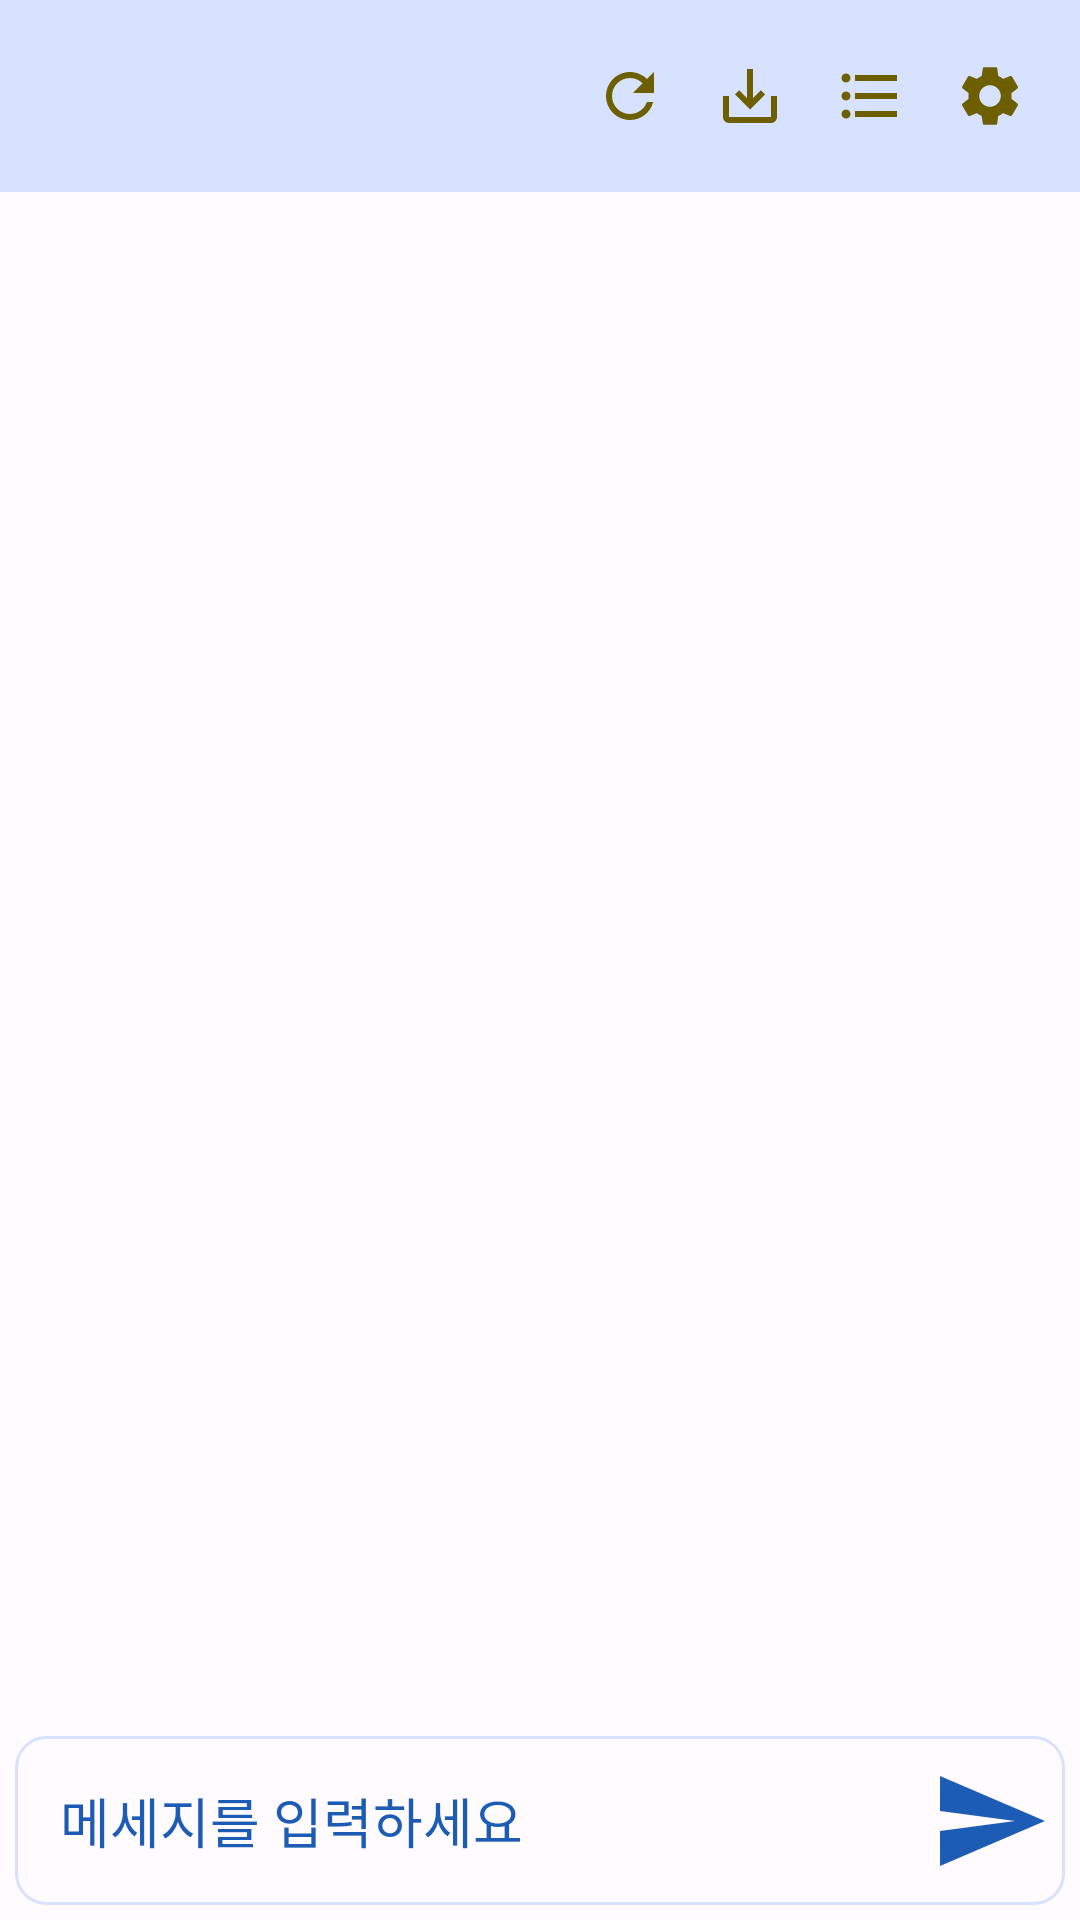

Layout XML and referenced resources for this Android screen:
<!-- AndroidManifest.xml: application theme Theme.CustomMaterial3 -->
<!-- res/layout/fragment_chat.xml -->
<?xml version="1.0" encoding="utf-8"?>
<layout xmlns:app="http://schemas.android.com/apk/res-auto">

    <data>

        <variable
            name="chatViewModel"
            type="hs.project.cof.presentation.viewModels.ChatViewModel" />

        <variable
            name="listViewModel"
            type="hs.project.cof.presentation.viewModels.ChatListViewModel" />
    </data>

    <androidx.constraintlayout.widget.ConstraintLayout xmlns:android="http://schemas.android.com/apk/res/android"
        xmlns:tools="http://schemas.android.com/tools"
        android:layout_width="match_parent"
        android:layout_height="match_parent"
        tools:context=".presentation.view.chatting.ChatFragment">

        <androidx.appcompat.widget.Toolbar
            android:id="@+id/main_actionbar_tb"
            android:layout_width="match_parent"
            android:layout_height="wrap_content"
            android:background="?attr/colorPrimaryContainer"
            app:layout_constraintEnd_toEndOf="parent"
            app:layout_constraintStart_toStartOf="parent"
            app:layout_constraintTop_toTopOf="parent">

            <androidx.constraintlayout.widget.ConstraintLayout
                android:layout_width="match_parent"
                android:layout_height="wrap_content">

                <TextView
                    android:id="@+id/main_actionbar_log_title_tv"
                    android:layout_width="200dp"
                    android:layout_height="wrap_content"
                    android:textColor="?attr/colorPrimary"
                    android:textSize="17sp"
                    android:textStyle="bold"
                    app:isVisible="@{chatViewModel.viewModeStatus.equals(chatViewModel.ViewModeStatus.LOG) ? true : false}"
                    app:layout_constraintBottom_toBottomOf="parent"
                    app:layout_constraintStart_toStartOf="parent"
                    app:layout_constraintTop_toTopOf="parent" />

                <ImageButton
                    android:id="@+id/main_actionbar_reset_ib"
                    android:layout_width="40dp"
                    android:layout_height="40dp"
                    android:background="?attr/selectableItemBackground"
                    android:padding="4dp"
                    android:src="@drawable/baseline_refresh_24"
                    app:layout_constraintBottom_toBottomOf="parent"
                    app:layout_constraintEnd_toStartOf="@id/main_actionbar_chat_save_ib"
                    app:layout_constraintTop_toTopOf="parent"
                    app:tint="?attr/colorTertiary" />

                <ImageButton
                    android:id="@+id/main_actionbar_chat_save_ib"
                    android:layout_width="40dp"
                    android:layout_height="40dp"
                    android:background="?attr/selectableItemBackground"
                    android:padding="4dp"
                    android:src="@drawable/baseline_save_alt_24"
                    app:layout_constraintBottom_toBottomOf="parent"
                    app:layout_constraintEnd_toStartOf="@id/main_actionbar_chat_list_ib"
                    app:layout_constraintTop_toTopOf="parent"
                    app:tint="?attr/colorTertiary" />


                <ImageButton
                    android:id="@+id/main_actionbar_chat_list_ib"
                    android:layout_width="40dp"
                    android:layout_height="40dp"
                    android:background="?attr/selectableItemBackground"
                    android:padding="4dp"
                    android:src="@drawable/baseline_format_list_bulleted_24"
                    app:layout_constraintBottom_toBottomOf="parent"
                    app:layout_constraintEnd_toStartOf="@id/main_actionbar_setting_ib"
                    app:layout_constraintTop_toTopOf="parent"
                    app:tint="?attr/colorTertiary" />

                <ImageButton
                    android:id="@+id/main_actionbar_setting_ib"
                    android:layout_width="40dp"
                    android:layout_height="40dp"
                    android:layout_marginEnd="10dp"
                    android:background="?attr/selectableItemBackground"
                    android:padding="4dp"
                    android:src="@drawable/baseline_settings_24"
                    app:layout_constraintBottom_toBottomOf="parent"
                    app:layout_constraintEnd_toEndOf="parent"
                    app:layout_constraintTop_toTopOf="parent"
                    app:tint="?attr/colorTertiary" />


            </androidx.constraintlayout.widget.ConstraintLayout>

        </androidx.appcompat.widget.Toolbar>

        <androidx.recyclerview.widget.RecyclerView
            android:id="@+id/main_chat_rv"
            android:layout_width="match_parent"
            android:layout_height="0dp"
            app:layout_constraintBottom_toTopOf="@id/main_input_container_cl"
            app:layout_constraintEnd_toEndOf="parent"
            app:layout_constraintStart_toStartOf="parent"
            app:layout_constraintTop_toBottomOf="@id/main_actionbar_tb" />

        <androidx.constraintlayout.widget.ConstraintLayout
            android:id="@+id/main_input_container_cl"
            android:layout_width="match_parent"
            android:layout_height="wrap_content"
            android:layout_weight="1"
            android:padding="5dp"
            app:layout_constraintBottom_toBottomOf="parent"
            app:layout_constraintEnd_toEndOf="parent"
            app:layout_constraintStart_toStartOf="parent">
            

            <EditText
                android:id="@+id/main_input_msg_et"
                android:layout_width="match_parent"
                android:layout_height="wrap_content"
                android:background="@drawable/msg_input_bg"
                android:hint="메세지를 입력하세요"
                android:padding="15dp"
                android:paddingEnd="50dp"
                android:textColorHint="?attr/colorPrimary"
                app:layout_constraintBottom_toBottomOf="parent"
                app:layout_constraintEnd_toEndOf="parent"
                app:layout_constraintStart_toStartOf="parent"
                app:layout_constraintTop_toTopOf="parent" />

            <ImageButton
                android:id="@+id/main_input_msg_btn"
                android:layout_width="50dp"
                android:layout_height="wrap_content"
                android:background="?attr/selectableItemBackground"
                android:src="@drawable/baseline_send_24"
                app:layout_constraintBottom_toBottomOf="@id/main_input_msg_et"
                app:layout_constraintEnd_toEndOf="parent"
                app:layout_constraintTop_toTopOf="@id/main_input_msg_et"
                app:tint="?attr/colorPrimary" />

        </androidx.constraintlayout.widget.ConstraintLayout>


    </androidx.constraintlayout.widget.ConstraintLayout>
</layout>
<!-- resources referenced by this layout -->
<resources>
  <!-- drawable baseline_format_list_bulleted_24 (drawable) -->
  <vector android:autoMirrored="true" android:height="24dp"
      android:tint="#248D41" android:viewportHeight="24"
      android:viewportWidth="24" android:width="24dp" xmlns:android="http://schemas.android.com/apk/res/android">
      <path android:fillColor="@android:color/white" android:pathData="M4,10.5c-0.83,0 -1.5,0.67 -1.5,1.5s0.67,1.5 1.5,1.5 1.5,-0.67 1.5,-1.5 -0.67,-1.5 -1.5,-1.5zM4,4.5c-0.83,0 -1.5,0.67 -1.5,1.5S3.17,7.5 4,7.5 5.5,6.83 5.5,6 4.83,4.5 4,4.5zM4,16.5c-0.83,0 -1.5,0.68 -1.5,1.5s0.68,1.5 1.5,1.5 1.5,-0.68 1.5,-1.5 -0.67,-1.5 -1.5,-1.5zM7,19h14v-2L7,17v2zM7,13h14v-2L7,11v2zM7,5v2h14L21,5L7,5z"/>
  </vector>
  <!-- drawable baseline_refresh_24 (drawable) -->
  <vector android:height="24dp" android:tint="#248D41"
      android:viewportHeight="24" android:viewportWidth="24"
      android:width="24dp" xmlns:android="http://schemas.android.com/apk/res/android">
      <path android:fillColor="@android:color/white" android:pathData="M17.65,6.35C16.2,4.9 14.21,4 12,4c-4.42,0 -7.99,3.58 -7.99,8s3.57,8 7.99,8c3.73,0 6.84,-2.55 7.73,-6h-2.08c-0.82,2.33 -3.04,4 -5.65,4 -3.31,0 -6,-2.69 -6,-6s2.69,-6 6,-6c1.66,0 3.14,0.69 4.22,1.78L13,11h7V4l-2.35,2.35z"/>
  </vector>
  <!-- drawable baseline_save_alt_24 (drawable) -->
  <vector android:height="24dp" android:tint="#248D41"
      android:viewportHeight="24" android:viewportWidth="24"
      android:width="24dp" xmlns:android="http://schemas.android.com/apk/res/android">
      <path android:fillColor="@android:color/white" android:pathData="M19,12v7L5,19v-7L3,12v7c0,1.1 0.9,2 2,2h14c1.1,0 2,-0.9 2,-2v-7h-2zM13,12.67l2.59,-2.58L17,11.5l-5,5 -5,-5 1.41,-1.41L11,12.67L11,3h2z"/>
  </vector>
  <!-- drawable baseline_send_24 (drawable) -->
  <vector android:autoMirrored="true" android:height="40dp"
      android:tint="#248D41" android:viewportHeight="24"
      android:viewportWidth="24" android:width="40dp" xmlns:android="http://schemas.android.com/apk/res/android">
      <path android:fillColor="@android:color/white" android:pathData="M2.01,21L23,12 2.01,3 2,10l15,2 -15,2z"/>
  </vector>
  <!-- drawable msg_input_bg (drawable) -->
  <?xml version="1.0" encoding="utf-8"?>
  <shape xmlns:android="http://schemas.android.com/apk/res/android"
      android:shape="rectangle">
      <corners android:radius="10dp"/>
      <stroke android:width="1dp" android:color="?attr/colorPrimaryContainer"/>
  </shape>
  <color name="md_theme_light_primary">#1D5CB5</color>
  <color name="md_theme_light_onPrimary">#FFFFFF</color>
  <color name="md_theme_light_primaryContainer">#D7E2FF</color>
  <color name="md_theme_light_onPrimaryContainer">#001A40</color>
  <color name="md_theme_light_secondary">#006E25</color>
  <color name="md_theme_light_onSecondary">#FFFFFF</color>
  <color name="md_theme_light_secondaryContainer">#84FC8E</color>
  <color name="md_theme_light_onSecondaryContainer">#002106</color>
  <color name="md_theme_light_tertiary">#6D5E00</color>
  <color name="md_theme_light_onTertiary">#FFFFFF</color>
  <color name="md_theme_light_tertiaryContainer">#FCE265</color>
  <color name="md_theme_light_onTertiaryContainer">#211B00</color>
  <color name="md_theme_light_error">#BA1A1A</color>
  <color name="md_theme_light_errorContainer">#FFDAD6</color>
  <color name="md_theme_light_onError">#FFFFFF</color>
  <color name="md_theme_light_onErrorContainer">#410002</color>
  <color name="md_theme_light_background">#FFFBFF</color>
  <color name="md_theme_light_onBackground">#231A00</color>
  <color name="md_theme_light_surface">#FFFBFF</color>
  <color name="md_theme_light_onSurface">#231A00</color>
  <color name="md_theme_light_surfaceVariant">#E1E2EC</color>
  <color name="md_theme_light_onSurfaceVariant">#44474F</color>
  <color name="md_theme_light_outline">#74777F</color>
  <color name="md_theme_light_inverseOnSurface">#FFF0CB</color>
  <color name="md_theme_light_inverseSurface">#3C2F00</color>
  <color name="md_theme_light_inversePrimary">#ACC7FF</color>
</resources>
